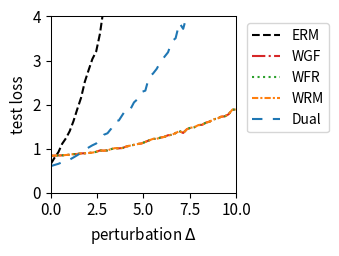

Here is the Python script that generated this plot:
import numpy as np
import matplotlib.pyplot as plt
from scipy.optimize import minimize
from scipy.special import logsumexp

# --- 1. 实验设置与参数定义 ---
# 定义问题的维度
DIM_M = 10  # 矩阵 A 的行数
DIM_N = 10  # 矩阵 A 的列数 (theta 的维度)

# 定义训练/测试样本数量
N_TRAIN_SAMPLES = 20
N_TEST_SAMPLES = 1000

# 定义分布偏移的扰动范围
DELTA_MIN = 0.0
DELTA_MAX = 10.0
DELTA_STEPS = 50

# --- DRO 算法超参数 ---
N_EPOCHS = 50 # 外部优化的迭代轮数
LEARNING_RATE = 0.01 # 外部优化 theta 的学习率
LAMBDA_VAL = 0.1 # 正则化参数 lambda
EPSILON = 0.1 # 熵正则化参数 epsilon
GRAD_CLIP_THRESHOLD = 100.0 # 梯度裁剪阈值，防止梯度爆炸

# RGO (算法2) 特定参数
RGO_SMOOTHNESS_L = 0.5 # 假设的损失函数平滑度 L (需满足 LAMBDA_VAL > L/2)

# WGF (算法3), WFR (算法4), WRM 特定参数
K_INNER_STEPS = 100  # 内部循环迭代次数 K (现在作为基准次数)
INNER_STEP_SIZE = 0.1 # 内部循环步长 eta
WFR_WEIGHT_STEP_SIZE = 0.8 # WFR 中权重更新的步长

# WGF, WFR, RGO 特定参数
M_PARTICLES = 5 # 使用的粒子(样本)数量

# Dual 方法特定参数
SINKHORN_SAMPLE_LEVEL = 4 # Dual 方法的蒙特卡洛采样级别

# --- 2. 生成固定的问题实例 ---
np.random.seed(219)
A0 = np.random.randn(DIM_M, DIM_N)
A1 = np.random.randn(DIM_M, DIM_N)
b = np.random.randn(DIM_M)

# --- 3. 数据生成函数 ---
def generate_training_data(n_samples):
    return np.random.uniform(-0.5, 0.5, n_samples)

def generate_test_data(n_samples, delta):
    lower_bound = -0.5 * (1 + delta)
    upper_bound = 0.5 * (1 + delta)
    return np.random.uniform(lower_bound, upper_bound, n_samples)

# --- 4. 核心函数定义 (Vectorized) ---
def loss_function(theta, z):
    """ 计算单个样本或一批样本 z 的损失 f_theta(z) """
    z = np.atleast_1d(z)
    # A_z shape: (num_z, DIM_M, DIM_N)
    A_z = A0[np.newaxis, :, :] + z[:, np.newaxis, np.newaxis] * A1[np.newaxis, :, :]
    # residual shape: (num_z, DIM_M)
    residual = A_z @ theta - b[np.newaxis, :]
    # loss shape: (num_z,)
    loss = np.sum(residual**2, axis=1) / DIM_M
    return loss.squeeze()

def loss_grad_theta(theta, z):
    """ 计算损失函数关于 theta 的梯度 nabla_theta f_theta(z) for one or a batch of z """
    z = np.atleast_1d(z)
    # A_z shape: (num_z, DIM_M, DIM_N)
    A_z = A0[np.newaxis, :, :] + z[:, np.newaxis, np.newaxis] * A1[np.newaxis, :, :]
    # residual shape: (num_z, DIM_M)
    residual = A_z @ theta - b[np.newaxis, :]
    # grad shape: (num_z, DIM_N)
    grad = 2 * (A_z.transpose(0, 2, 1) @ residual[:, :, np.newaxis]).squeeze(axis=2)
    return grad.squeeze()

def loss_grad_z(theta, z):
    """ 计算损失函数关于 z 的梯度 nabla_z f_theta(z) for one or a batch of z """
    z = np.atleast_1d(z)
    # A_z shape: (num_z, DIM_M, DIM_N)
    A_z = A0[np.newaxis, :, :] + z[:, np.newaxis, np.newaxis] * A1[np.newaxis, :, :]
    # residual shape: (num_z, DIM_M)
    residual = A_z @ theta - b[np.newaxis, :]
    # grad_A_z is A1 @ theta, shape: (DIM_M,)
    grad_A_z = A1 @ theta
    # grad shape: (num_z,)
    grad = 2 * np.sum(residual * grad_A_z[np.newaxis, :], axis=1)
    return grad.squeeze()

# --- 5. ERM (经验风险最小化) 实现 ---
def erm_objective_function(theta, xi_samples):
    """ 计算 ERM 的目标函数值（平均损失）"""
    return np.mean(loss_function(theta, xi_samples))

def solve_erm(xi_train_samples):
    """ 使用优化器求解 ERM 问题 """
    initial_theta = np.zeros(DIM_N)
    result = minimize(
        erm_objective_function, initial_theta, args=(xi_train_samples,), method='BFGS')
    if not result.success:
        print("警告: ERM 优化过程可能未收敛。")
    return result.x

# --- 6. RGO (算法2) 实现 (Vectorized) ---
def solve_rgo(xi_train_samples):
    """ 使用 RGO 算法求解 Sinkhorn DRO """
    theta = np.zeros(DIM_N)
    num_train = len(xi_train_samples)
    
    def rgo_inner_objective(z, xi, current_theta):
        l = loss_function(current_theta, z.flatten()).reshape(z.shape)
        penalty = (z - xi)**2
        return -l / (LAMBDA_VAL * EPSILON) + penalty / EPSILON

    def rgo_inner_objective_grad_z(z, xi, current_theta):
        grad_l_z = loss_grad_z(current_theta, z)
        grad_penalty = 2 * (z - xi)
        return -grad_l_z / (LAMBDA_VAL * EPSILON) + grad_penalty
    
    for epoch in range(N_EPOCHS):
        # Stage 1: 使用梯度下降寻找 z* for all xi simultaneously
        z_k = xi_train_samples.copy()
        for _ in range(K_INNER_STEPS):
            grad = rgo_inner_objective_grad_z(z_k, xi_train_samples, theta)
            z_k -= INNER_STEP_SIZE * grad
        z_star_batch = z_k

        # Stage 2: Vectorized 拒绝采样 M_PARTICLES 次 for each xi
        variance = (LAMBDA_VAL * EPSILON) / (2 * LAMBDA_VAL - RGO_SMOOTHNESS_L)
        if variance <= 0: variance = 1e-6
        std_dev = np.sqrt(variance)
        
        z_star_expanded = z_star_batch[:, np.newaxis]
        xi_expanded = xi_train_samples[:, np.newaxis]
        
        final_accepted_samples = np.zeros((num_train, M_PARTICLES))
        active_flags = np.ones((num_train, M_PARTICLES), dtype=bool)
        
        for _ in range(100): # Max 100 attempts for vectorization
            if not np.any(active_flags): break
            
            proposals = np.random.normal(0, std_dev, size=(num_train, M_PARTICLES))
            z_candidates = z_star_expanded + proposals
            
            f_val_candidates = rgo_inner_objective(z_candidates, xi_expanded, theta)
            f_val_star = rgo_inner_objective(z_star_expanded, xi_expanded, theta)
            
            log_accept_prob = -f_val_candidates + f_val_star - (proposals**2 / (2*variance))
            
            acceptance_mask = np.log(np.random.rand(num_train, M_PARTICLES)) < log_accept_prob
            newly_accepted = acceptance_mask & active_flags
            
            final_accepted_samples[newly_accepted] = z_candidates[newly_accepted]
            active_flags[newly_accepted] = False

        if np.any(active_flags):
            final_accepted_samples[active_flags] = z_star_expanded[active_flags]

        all_grads = loss_grad_theta(theta, final_accepted_samples.flatten())
        avg_particle_grads = all_grads.reshape(num_train, M_PARTICLES, -1).mean(axis=1)
        total_grad = avg_particle_grads.sum(axis=0)
        
        avg_grad = total_grad / num_train
        grad_norm = np.linalg.norm(avg_grad)
        if grad_norm > GRAD_CLIP_THRESHOLD:
            avg_grad = avg_grad * GRAD_CLIP_THRESHOLD / grad_norm
        theta -= LEARNING_RATE * avg_grad
        
    return theta

# --- 7. Wasserstein Gradient Flow (WGF) 实现 (Vectorized) ---
def solve_wgf(xi_train_samples):
    """ 使用 Wasserstein Gradient Flow (WGF) 求解 Sinkhorn DRO """
    theta = np.zeros(DIM_N)
    num_train = len(xi_train_samples)
    
    def f_bar_grad_z(z, xi, current_theta):
        grad_f = loss_grad_z(current_theta, z)
        return grad_f - 2 * LAMBDA_VAL * (z - xi)

    for epoch in range(N_EPOCHS):
        particles = np.tile(xi_train_samples[:, np.newaxis], (1, M_PARTICLES))
        
        for _ in range(K_INNER_STEPS):
            particles_flat = particles.flatten()
            xi_expanded = np.repeat(xi_train_samples, M_PARTICLES)
            
            grad = f_bar_grad_z(particles_flat, xi_expanded, theta)
            noise = np.random.normal(0, 1, size=particles_flat.shape)
            
            updated_particles_flat = particles_flat + INNER_STEP_SIZE * grad + np.sqrt(2 * INNER_STEP_SIZE * LAMBDA_VAL * EPSILON) * noise
            particles = updated_particles_flat.reshape(num_train, M_PARTICLES)
            particles = np.clip(particles, -1, 1)

        all_grads = loss_grad_theta(theta, particles.flatten())
        avg_particle_grads = all_grads.reshape(num_train, M_PARTICLES, -1).mean(axis=1)
        total_grad = avg_particle_grads.sum(axis=0)
            
        avg_grad = total_grad / num_train
        grad_norm = np.linalg.norm(avg_grad)
        if grad_norm > GRAD_CLIP_THRESHOLD:
            avg_grad = avg_grad * GRAD_CLIP_THRESHOLD / grad_norm
        theta -= LEARNING_RATE * avg_grad
        
    return theta

# --- 8. WFR Flow (算法4) 实现 (Vectorized) ---
def solve_wfr(xi_train_samples):
    """ 使用 WFR Flow 求解 Sinkhorn DRO """
    theta = np.zeros(DIM_N)
    num_train = len(xi_train_samples)
    
    def f_bar_grad_z(z, xi, current_theta):
        grad_f = loss_grad_z(current_theta, z)
        return grad_f - 2 * LAMBDA_VAL * (z - xi)

    for epoch in range(N_EPOCHS):
        particles = np.tile(xi_train_samples[:, np.newaxis], (1, M_PARTICLES))
        weights = np.full((num_train, M_PARTICLES), 1.0 / M_PARTICLES)
        
        for _ in range(K_INNER_STEPS):
            particles_flat = particles.flatten()
            xi_expanded = np.repeat(xi_train_samples, M_PARTICLES)
            
            grad = f_bar_grad_z(particles_flat, xi_expanded, theta)
            noise = np.random.normal(0, 1, size=particles_flat.shape)
            updated_particles_flat = particles_flat + INNER_STEP_SIZE * grad + np.sqrt(2 * INNER_STEP_SIZE * LAMBDA_VAL * EPSILON) * noise
            particles = updated_particles_flat.reshape(num_train, M_PARTICLES)
            particles = np.clip(particles, -1, 1)
            f_bar_val = loss_function(theta, particles.flatten()).reshape(particles.shape) - LAMBDA_VAL * (particles - xi_train_samples[:, np.newaxis])**2
            weights = (weights**(1 - LAMBDA_VAL * EPSILON * WFR_WEIGHT_STEP_SIZE)) * np.exp(WFR_WEIGHT_STEP_SIZE * f_bar_val)
            
            sum_weights = np.sum(weights, axis=1, keepdims=True)
            weights /= (sum_weights + 1e-9)

        all_grads = loss_grad_theta(theta, particles.flatten()).reshape(num_train, M_PARTICLES, -1)
        weighted_grads = np.sum(weights[:, :, np.newaxis] * all_grads, axis=1)
        total_grad = np.sum(weighted_grads, axis=0)
        
        avg_grad = total_grad / num_train
        grad_norm = np.linalg.norm(avg_grad)
        if grad_norm > GRAD_CLIP_THRESHOLD:
            avg_grad = avg_grad * GRAD_CLIP_THRESHOLD / grad_norm
        theta -= LEARNING_RATE * avg_grad
        
    return theta

# --- 9. WRM (Wasserstein Robust Method) 实现 (Vectorized) ---
def solve_wrm(xi_train_samples):
    """ 使用 WRM (确定性内部优化) 求解 """
    theta = np.zeros(DIM_N)
    num_train = len(xi_train_samples)
    
    def f_bar_grad_z(z, xi, current_theta):
        grad_f = loss_grad_z(current_theta, z)
        return grad_f - 2 * LAMBDA_VAL * (z - xi)

    for epoch in range(N_EPOCHS):
        z_k = xi_train_samples.copy()
        for _ in range(K_INNER_STEPS):
            grad = f_bar_grad_z(z_k, xi_train_samples, theta)
            z_k += INNER_STEP_SIZE * grad
            z_k = np.clip(z_k, -1, 1)
        
        total_grad = loss_grad_theta(theta, z_k).sum(axis=0)
            
        avg_grad = total_grad / num_train
        grad_norm = np.linalg.norm(avg_grad)
        if grad_norm > GRAD_CLIP_THRESHOLD:
            avg_grad = avg_grad * GRAD_CLIP_THRESHOLD / grad_norm
        theta -= LEARNING_RATE * avg_grad
        
    return theta

# --- 10. Dual Method (对偶方法) 实现 (Vectorized) ---
def solve_dual(xi_train_samples):
    """ 使用对偶方法求解 Sinkhorn DRO """
    theta = np.zeros(DIM_N)
    num_train = len(xi_train_samples)
    
    levels = np.arange(SINKHORN_SAMPLE_LEVEL + 1)
    numerators = 2.0**(-levels)
    denominator = 2.0 - 2.0**(-SINKHORN_SAMPLE_LEVEL)
    probabilities = numerators / denominator
    
    for _ in range(N_EPOCHS):
        sampled_level = np.random.choice(levels, p=probabilities)
        m = 2**sampled_level
        
        noise = np.random.randn(num_train, m) * np.sqrt(EPSILON)
        z_samples = xi_train_samples[:, np.newaxis] + noise
        
        v = loss_function(theta, z_samples.flatten()).reshape(num_train, m) / (LAMBDA_VAL * EPSILON)
        
        v_max = np.max(v, axis=1, keepdims=True)
        weights = np.exp(v - v_max) 
        weights /= np.sum(weights, axis=1, keepdims=True)
        
        grads = loss_grad_theta(theta, z_samples.flatten()).reshape(num_train, m, -1)
        weighted_grads = np.sum(weights[:, :, np.newaxis] * grads, axis=1)
        total_grad = np.sum(weighted_grads, axis=0)

        avg_grad = total_grad / num_train
        grad_norm = np.linalg.norm(avg_grad)
        if grad_norm > GRAD_CLIP_THRESHOLD:
            avg_grad = avg_grad * GRAD_CLIP_THRESHOLD / grad_norm
        theta -= LEARNING_RATE * avg_grad
        
    return theta

# --- 11. 实验执行与评估 ---
def run_experiment():
    """ 执行完整的实验流程 """
    xi_train = generate_training_data(N_TRAIN_SAMPLES)
    
    print("正在求解 ERM 模型...")
    theta_erm = solve_erm(xi_train)
    # print("正在求解 RGO 模型...")
    # theta_rgo = solve_rgo(xi_train)
    print("正在求解 WGF 模型...")
    theta_wgf = solve_wgf(xi_train)
    print("正在求解 WFR 模型...")
    theta_wfr = solve_wfr(xi_train)
    print("正在求解 WRM 模型...")
    theta_wrm = solve_wrm(xi_train)
    print("正在求解 Dual 模型...")
    theta_dual = solve_dual(xi_train)
    print("所有模型求解完成。")

    delta_values = np.linspace(DELTA_MIN, DELTA_MAX, DELTA_STEPS)
    results = {'ERM': [], 'WGF': [], 'WFR': [], 'WRM': [], 'Dual': []}#'RGO': [], 
    models = {
        'ERM': theta_erm,  'WGF': theta_wgf, 
        'WFR': theta_wfr, 'WRM': theta_wrm, 'Dual': theta_dual
    } #'RGO': theta_rgo,

    print("正在评估所有模型...")
    for delta in delta_values:
        xi_test = generate_test_data(N_TEST_SAMPLES, delta)
        for name, theta in models.items():
            test_loss = erm_objective_function(theta, xi_test)
            results[name].append(test_loss)
            
    print("评估完成。")
    return delta_values, results

# --- 12. 结果可视化 ---
def plot_results(delta_values, results):
    """ 绘制所有模型损失随扰动 delta 变化的曲线 """
    fig, ax = plt.subplots(figsize=(3.5, 2.613), dpi=300)

    styles = {
        'ERM': {'color': 'k', 'linestyle': '--'},
        'RGO': {'color': '#9467bd', 'linestyle': '-'}, 
        'WGF': {'color': '#d62728', 'linestyle': '-.'},
        'WFR': {'color': '#2ca02c', 'linestyle': ':'},
        'WRM': {'color': '#ff7f0e', 'linestyle': (0, (3, 1, 1, 1))}, # orange, dashdotdot
        'Dual': {'color': '#1f77b4', 'linestyle': (0, (5, 5))} # blue, dashed
    }
    
    for name, losses in results.items():
        ax.plot(delta_values, losses, linewidth=1.5, label=name, **styles[name])

    #ax.set_title('(a) Uncertain least squares loss', fontsize=11)
    ax.set_xlabel('perturbation $\Delta$', fontsize=11)
    ax.set_ylabel('test loss', fontsize=11)
    ax.tick_params(axis='both', which='major', labelsize=11)
    for spine in ax.spines.values():
        spine.set_linewidth(0.75)
    ax.set_xlim(0, 10)
    ax.set_ylim(0, 4)
    ax.grid(False)
    ax.legend(fontsize=10)
    ax.legend(loc='upper left', bbox_to_anchor=(1.02, 1))
    plt.tight_layout()
    plt.savefig('uncertain_least_squares_results.png', dpi=300)
    plt.show()

# --- 主程序入口 ---
if __name__ == '__main__':
    with np.errstate(all='ignore'):
        delta_vals, all_results = run_experiment()
        plot_results(delta_vals, all_results)

